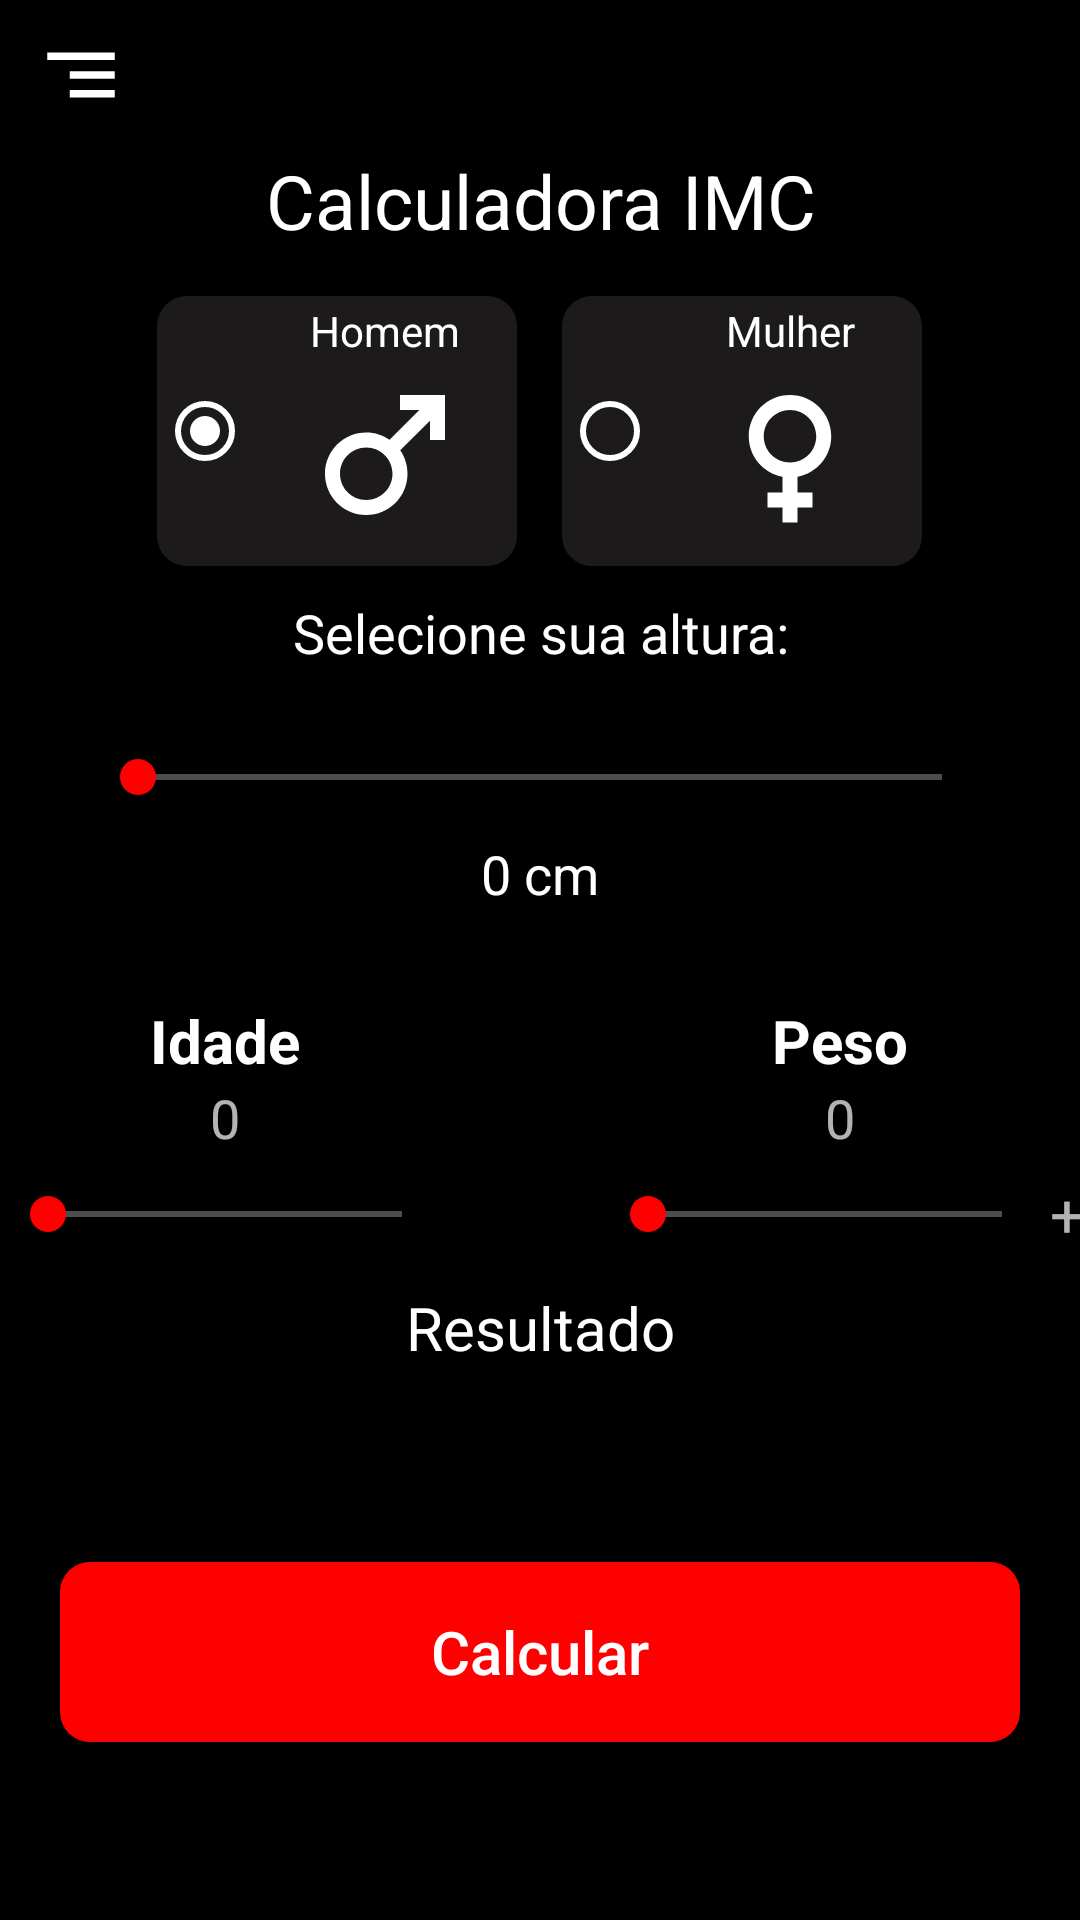

The Android layout XML behind this screen, and the referenced resources:
<!-- AndroidManifest.xml: application theme Theme.AppCompat.NoActionBar -->
<!-- res/layout/activity_main.xml -->
<?xml version="1.0" encoding="utf-8"?>
<androidx.constraintlayout.widget.ConstraintLayout
    xmlns:android="http://schemas.android.com/apk/res/android"
    xmlns:app="http://schemas.android.com/apk/res-auto"
    xmlns:tools="http://schemas.android.com/tools"
    android:layout_width="match_parent"
    android:layout_height="match_parent"
    tools:context=".MainActivity"
    android:background="@color/black">

    <LinearLayout
        android:layout_width="match_parent"
        android:layout_height="match_parent"
        android:orientation="vertical"
        app:layout_constraintStart_toStartOf="parent"
        app:layout_constraintTop_toTopOf="parent"
        app:layout_constraintEnd_toEndOf="parent"
        app:layout_constraintBottom_toBottomOf="parent">


        <ImageButton
            android:id="@+id/menu_imc"
            android:layout_width="wrap_content"
            android:layout_height="wrap_content"
            android:src="@drawable/ic_menu_30"
            android:backgroundTint="@color/black"/>

        <TextView
            android:layout_width="wrap_content"
            android:layout_height="wrap_content"
            android:text="Calculadora IMC"
            android:textSize="25sp"
            android:textColor="@color/white"
            android:layout_gravity="center"
            android:gravity="center"
            android:background="@color/black" />

        <Space
            android:layout_width="wrap_content"
            android:layout_height="5dp"/>

        <LinearLayout
            android:layout_width="match_parent"
            android:layout_height="wrap_content"
            android:orientation="horizontal"
            android:gravity="center">

            <RadioGroup
                android:id="@+id/radioGroup_gender"
                android:layout_width="match_parent"
                android:layout_height="100dp"
                android:orientation="horizontal"
                android:layout_gravity="center"
                android:gravity="center"
                android:checkedButton="@+id/btn_male">

                <RadioButton
                    android:id="@+id/btn_male"
                    style="@style/Style_botao_entrar"
                    android:layout_width="120dp"
                    android:gravity="center"
                    android:textColor="@color/white"
                    android:checked="false"
                    android:text="Homem"
                    android:buttonTint="@color/white"
                    android:paddingBottom="7dp"
                    android:drawableBottom="@drawable/ic_male_60"/>

                <Space
                    android:layout_width="5dp"
                    android:layout_height="wrap_content"/>

                <RadioButton
                    android:id="@+id/btn_female"
                    style="@style/Style_botao_entrar"
                    android:layout_width="120dp"
                    android:gravity="center"
                    android:textColor="@color/white"
                    android:checked="false"
                    android:text="Mulher"
                    android:buttonTint="@color/white"
                    android:drawableBottom="@drawable/ic_female_60"
                    android:paddingBottom="7dp"/>

            </RadioGroup>

            <Space
                android:layout_width="wrap_content"
                android:layout_height="100dp"/>

        </LinearLayout>

        <Space
            android:layout_width="wrap_content"
            android:layout_height="10dp"/>

        <TextView
            android:layout_width="match_parent"
            android:layout_height="wrap_content"
            android:text="Selecione sua altura:"
            android:textColor="@color/white"
            android:textSize="18sp"
            android:gravity="center"/>

        <Space
            android:layout_width="wrap_content"
            android:layout_height="16dp"/>

        <SeekBar
            android:id="@+id/seekBar_height"
            android:layout_width="300dp"
            android:layout_height="40dp"
            android:thumbTint="@color/dark_red"
            android:progressBackgroundTint="@color/white"
            android:progressTint="@color/dark_red"
            android:max="300"
            android:progress="0"
            android:layout_gravity="center"/>

        <TextView
            android:id="@+id/txt_height"
            android:layout_width="match_parent"
            android:layout_height="wrap_content"
            android:text="0 cm"
            android:textColor="@color/white"

            android:textSize="18sp"
            android:gravity="center"/>

        <Space
            android:layout_width="match_parent"
            android:layout_height="20dp"/>

        <Space
            android:layout_width="match_parent"
            android:layout_height="10dp"/>

        <LinearLayout
            android:id="@+id/containerOpcoes"
            android:layout_width="match_parent"
            android:layout_height="wrap_content"
            android:orientation="horizontal"
            android:gravity="center">

            <LinearLayout
                android:layout_width="wrap_content"
                android:layout_height="wrap_content"
                android:orientation="vertical"
                android:layout_gravity="start"
                android:gravity="center">

                <TextView
                        android:layout_width="wrap_content"
                        android:layout_height="wrap_content"
                        android:text="Idade"
                        android:textSize="20sp"
                        android:textStyle="bold"
                        android:textColor="@color/white"/>
                <Space
                android:layout_width="30dp"
                android:layout_height="wrap_content"/>

            <TextView
                android:id="@+id/txt_idade"
                android:layout_width="wrap_content"
                android:layout_height="wrap_content"
                android:hint="0"
                android:textColor="@color/white"
                android:textSize="18sp" />


                <SeekBar
                    android:id="@+id/seekBar_idade"
                    android:layout_width="150dp"
                    android:layout_height="40dp"
                    android:thumbTint="@color/dark_red"
                    android:progressBackgroundTint="@color/white"
                    android:progressTint="@color/dark_red"
                    android:max="120"
                    android:progress="0"
                    android:layout_gravity="center"/>

                <Space
                android:layout_width="30dp"
                android:layout_height="wrap_content"/>

            </LinearLayout>

            <LinearLayout
                android:layout_width="wrap_content"
                android:layout_height="wrap_content"
                android:orientation="vertical"
                android:layout_gravity="start"
                android:gravity="center"
                android:paddingStart="50dp">

                <TextView
                    android:layout_width="wrap_content"
                    android:layout_height="wrap_content"
                    android:text="Peso"
                    android:textColor="@color/white"
                    android:textSize="20sp"
                    android:textStyle="bold"/>

                <Space
                    android:layout_width="30dp"
                    android:layout_height="wrap_content"/>

                <TextView
                    android:id="@+id/txt_peso"
                    android:layout_width="wrap_content"
                    android:layout_height="wrap_content"
                    android:hint="0"
                    android:textColor="@color/white"
                    android:textSize="18sp" />

                <Space
                    android:layout_width="30dp"
                    android:layout_height="wrap_content"/>
                <LinearLayout
                    android:layout_width="wrap_content"
                    android:layout_height="wrap_content"
                    android:orientation="horizontal">


                <SeekBar
                    android:id="@+id/seekBar_peso"
                    android:layout_width="150dp"
                    android:layout_height="40dp"
                    android:thumbTint="@color/dark_red"
                    android:progressBackgroundTint="@color/white"
                    android:progressTint="@color/dark_red"
                    android:max="200"
                    android:progress="0"
                    android:layout_gravity="center"/>

                    <TextView
                        android:layout_width="wrap_content"
                        android:layout_height="wrap_content"
                        android:text="+"
                        android:layout_gravity="center"
                        android:textSize="20sp"/>
                </LinearLayout>

            </LinearLayout>

        </LinearLayout>

    </LinearLayout>

    <TextView
        android:id="@+id/txt_resultado"
        android:layout_width="match_parent"
        android:layout_height="wrap_content"
        android:gravity="center"
        android:textSize="20sp"
        android:hint="Resultado"
        android:textColorHint="@color/white"
        app:layout_constraintStart_toStartOf="parent"
        app:layout_constraintTop_toTopOf="parent"
        app:layout_constraintEnd_toEndOf="parent"
        app:layout_constraintBottom_toBottomOf="parent"
        app:layout_constraintVertical_bias="0.7"/>

    <Button
        android:id="@+id/btn_calcular"
        style="@style/Style_botao_calcular"
        android:layout_width="0dp"
        android:layout_height="60dp"
        android:text="Calcular"
        android:textAllCaps="false"
        android:textSize="20sp"
        android:gravity="center"
        android:layout_gravity="center"
        android:layout_marginHorizontal="20dp"
        app:layout_constraintStart_toStartOf="parent"
        app:layout_constraintEnd_toEndOf="parent"
        app:layout_constraintTop_toBottomOf="@+id/txt_resultado"
        app:layout_constraintBottom_toBottomOf="parent"/>

</androidx.constraintlayout.widget.ConstraintLayout>
<!-- resources referenced by this layout -->
<resources>
  <color name="black">#FF000000</color>
  <color name="dark_red">#fe0000</color>
  <color name="white">#FFFFFFFF</color>
  <!-- drawable ic_female_60 (drawable) -->
  <vector android:height="60dp" android:tint="#FFFFFF"
      android:viewportHeight="24" android:viewportWidth="24"
      android:width="60dp" xmlns:android="http://schemas.android.com/apk/res/android">
      <path android:fillColor="@android:color/white" android:pathData="M17.5,9.5C17.5,6.46 15.04,4 12,4S6.5,6.46 6.5,9.5c0,2.7 1.94,4.93 4.5,5.4V17H9v2h2v2h2v-2h2v-2h-2v-2.1C15.56,14.43 17.5,12.2 17.5,9.5zM8.5,9.5C8.5,7.57 10.07,6 12,6s3.5,1.57 3.5,3.5S13.93,13 12,13S8.5,11.43 8.5,9.5z"/>
  </vector>
  <!-- drawable ic_male_60 (drawable) -->
  <vector android:height="60dp" android:tint="#FFFFFF"
      android:viewportHeight="24" android:viewportWidth="24"
      android:width="60dp" xmlns:android="http://schemas.android.com/apk/res/android">
      <path android:fillColor="@android:color/white" android:pathData="M9.5,11c1.93,0 3.5,1.57 3.5,3.5S11.43,18 9.5,18S6,16.43 6,14.5S7.57,11 9.5,11zM9.5,9C6.46,9 4,11.46 4,14.5S6.46,20 9.5,20s5.5,-2.46 5.5,-5.5c0,-1.16 -0.36,-2.23 -0.97,-3.12L18,7.42V10h2V4h-6v2h2.58l-3.97,3.97C11.73,9.36 10.66,9 9.5,9z"/>
  </vector>
  <!-- drawable ic_menu_30 (drawable) -->
  <vector android:autoMirrored="true" android:height="30dp"
      android:tint="#FFFFFF" android:viewportHeight="24"
      android:viewportWidth="24" android:width="30dp" xmlns:android="http://schemas.android.com/apk/res/android">
      <path android:fillColor="@android:color/white" android:pathData="M9,18h12v-2L9,16v2zM3,6v2h18L21,6L3,6zM9,13h12v-2L9,11v2z"/>
  </vector>
  <style name="Style_botao_calcular">
          <item name="android:layout_width">200dp</item>
          <item name="android:layout_height">50dp</item>
          <item name="android:layout_marginLeft">5dp</item>
          <item name="android:layout_marginRight">5dp</item>
          <item name="android:layout_marginTop">5dp</item>
          <item name="android:background">@drawable/shape_bt_calcular</item>
  
      </style>
  <style name="Style_botao_entrar">
          <item name="android:layout_width">130dp</item>
          <item name="android:layout_height">90dp</item>
          <item name="android:layout_marginLeft">5dp</item>
          <item name="android:layout_marginRight">5dp</item>
          <item name="android:layout_marginTop">5dp</item>
          <item name="android:background">@drawable/shape_botao_sexo</item>
      </style>
  <!-- drawable shape_bt_calcular (drawable) -->
  <?xml version="1.0" encoding="utf-8"?>
  <shape xmlns:android="http://schemas.android.com/apk/res/android">
  
      <solid android:color="@color/dark_red"/>
      <corners android:radius="10dp"/>
  </shape>
  <!-- drawable shape_botao_sexo (drawable) -->
  <?xml version="1.0" encoding="utf-8"?>
  <shape xmlns:android="http://schemas.android.com/apk/res/android">
  
      <solid android:color="@color/dark_background"/>
      <corners android:radius="10dp"/>
  
  </shape>
  <color name="dark_background">#1c1a1a</color>
</resources>
